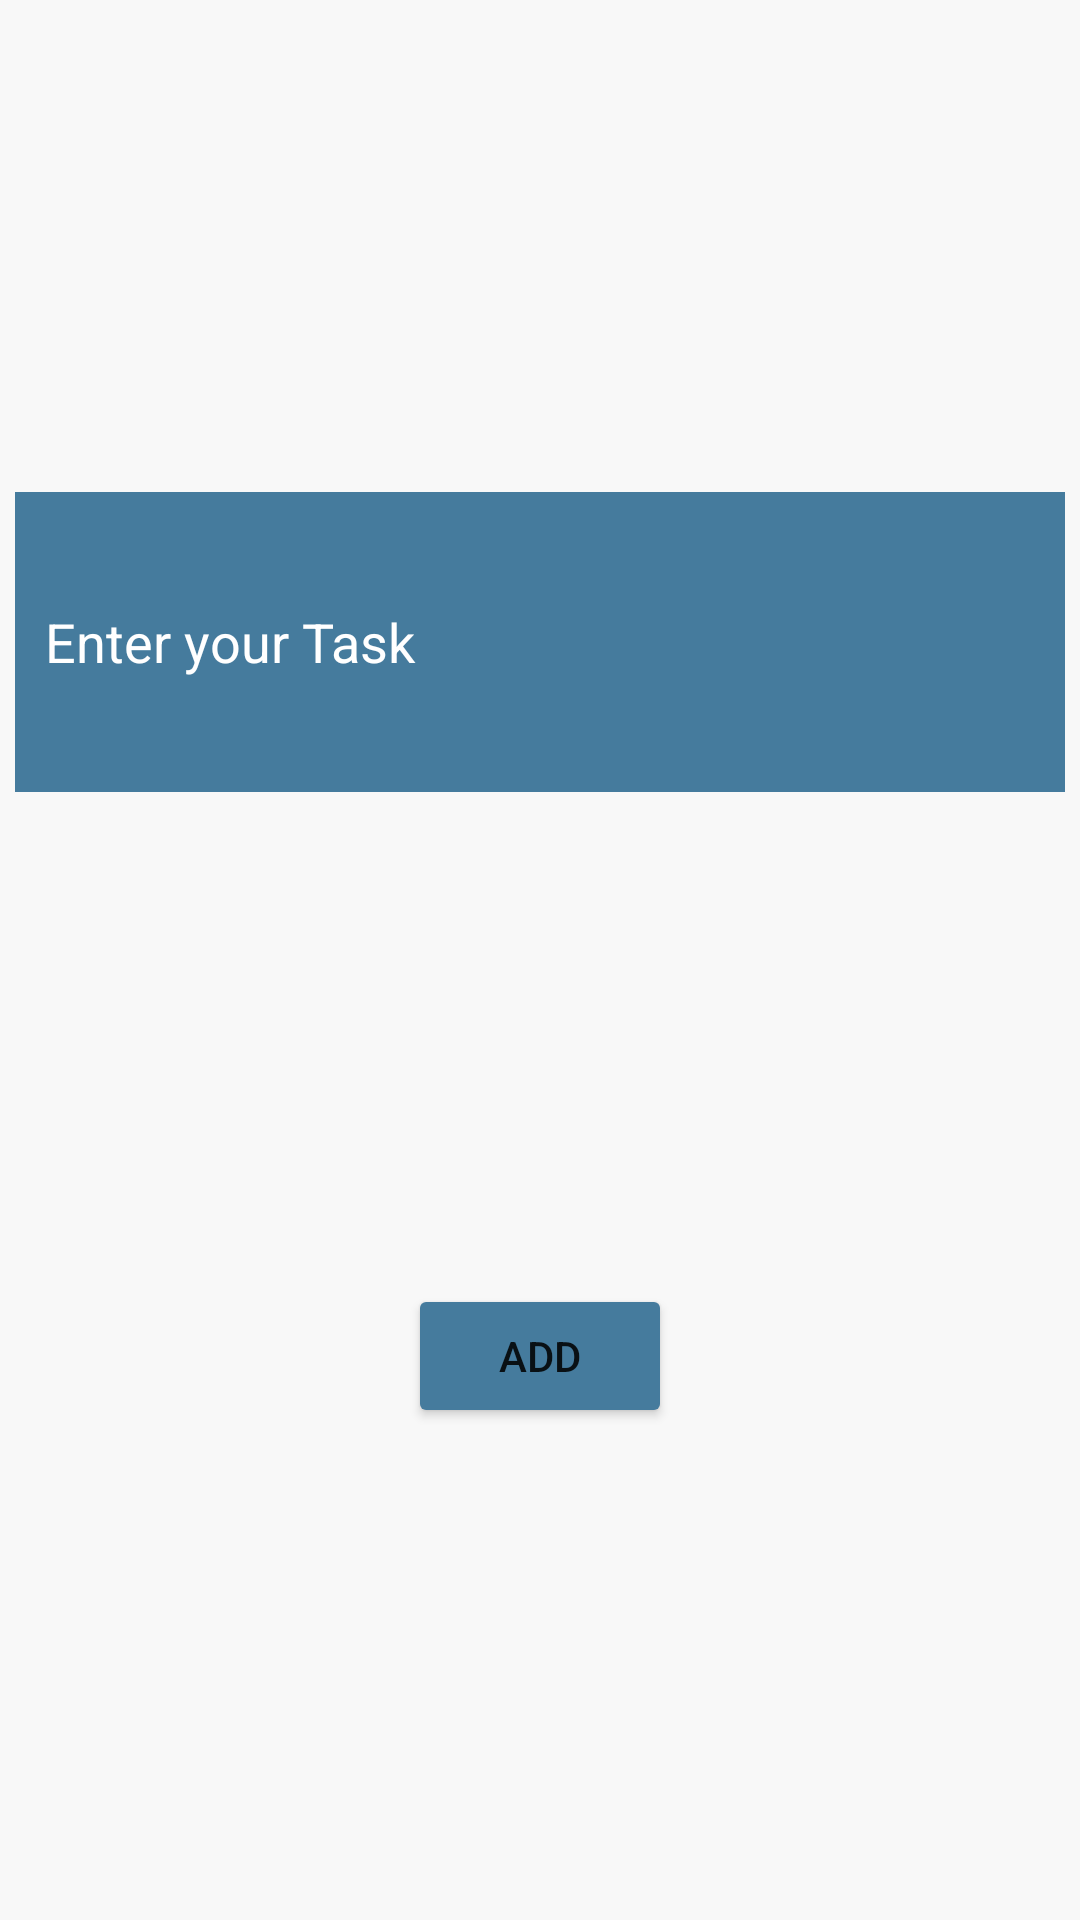

Here is an Android app screen rendered from its layout file. Give the layout XML and the strings, colors and styles it references.
<!-- AndroidManifest.xml: application theme Theme.TODO -->
<!-- res/layout/activity_main2.xml -->
<?xml version="1.0" encoding="utf-8"?>
<androidx.constraintlayout.widget.ConstraintLayout xmlns:android="http://schemas.android.com/apk/res/android"
    xmlns:app="http://schemas.android.com/apk/res-auto"
    xmlns:tools="http://schemas.android.com/tools"
    android:layout_width="match_parent"
    android:layout_height="match_parent"
    android:background="#F8F8F8"
    tools:context=".MainActivity2">

    <EditText
        android:id="@+id/editText"
        android:layout_width="match_parent"
        android:layout_height="100dp"
        android:layout_marginStart="5dp"
        android:layout_marginEnd="5dp"
        android:background="#457B9D"
        android:ems="10"
        android:hint="Enter your Task"
        android:inputType="textPersonName"
        android:paddingLeft="10dp"
        android:paddingRight="10dp"
        android:textColor="@color/white"
        android:textColorHint="@color/white"
        app:layout_constraintBottom_toTopOf="@+id/button"
        app:layout_constraintEnd_toEndOf="parent"
        app:layout_constraintStart_toStartOf="parent"
        app:layout_constraintTop_toTopOf="parent" />

    <Button
        android:id="@+id/button"
        android:layout_width="wrap_content"
        android:layout_height="wrap_content"
        android:backgroundTint="#457B9D"
        android:text="ADD"
        app:layout_constraintBottom_toBottomOf="parent"
        app:layout_constraintEnd_toEndOf="parent"
        app:layout_constraintHorizontal_bias="0.5"
        app:layout_constraintStart_toStartOf="parent"
        app:layout_constraintTop_toBottomOf="@+id/editText"
        app:layout_constraintVertical_bias="0.5" />
</androidx.constraintlayout.widget.ConstraintLayout>
<!-- resources referenced by this layout -->
<resources>
  <style name="Theme.TODO" parent="Theme.MaterialComponents.DayNight.DarkActionBar">
          
          <item name="colorPrimary">#457B9D</item>
          <item name="colorPrimaryVariant">#457B9D</item>
          <item name="colorOnPrimary">@color/white</item>
          
          <item name="colorSecondary">@color/teal_200</item>
          <item name="colorSecondaryVariant">@color/teal_700</item>
          <item name="colorOnSecondary">@color/black</item>
          
          <item name="android:statusBarColor">@color/black</item>
          
      </style>
  <!-- not gathered from this repository: default colours our renderer supplied (Android Studio template values) -->
  <color name="teal_200">#FF03DAC5</color>
  <color name="teal_700">#FF018786</color>
  <color name="black">#FF000000</color>
  <color name="white">#FFFFFFFF</color>
</resources>
